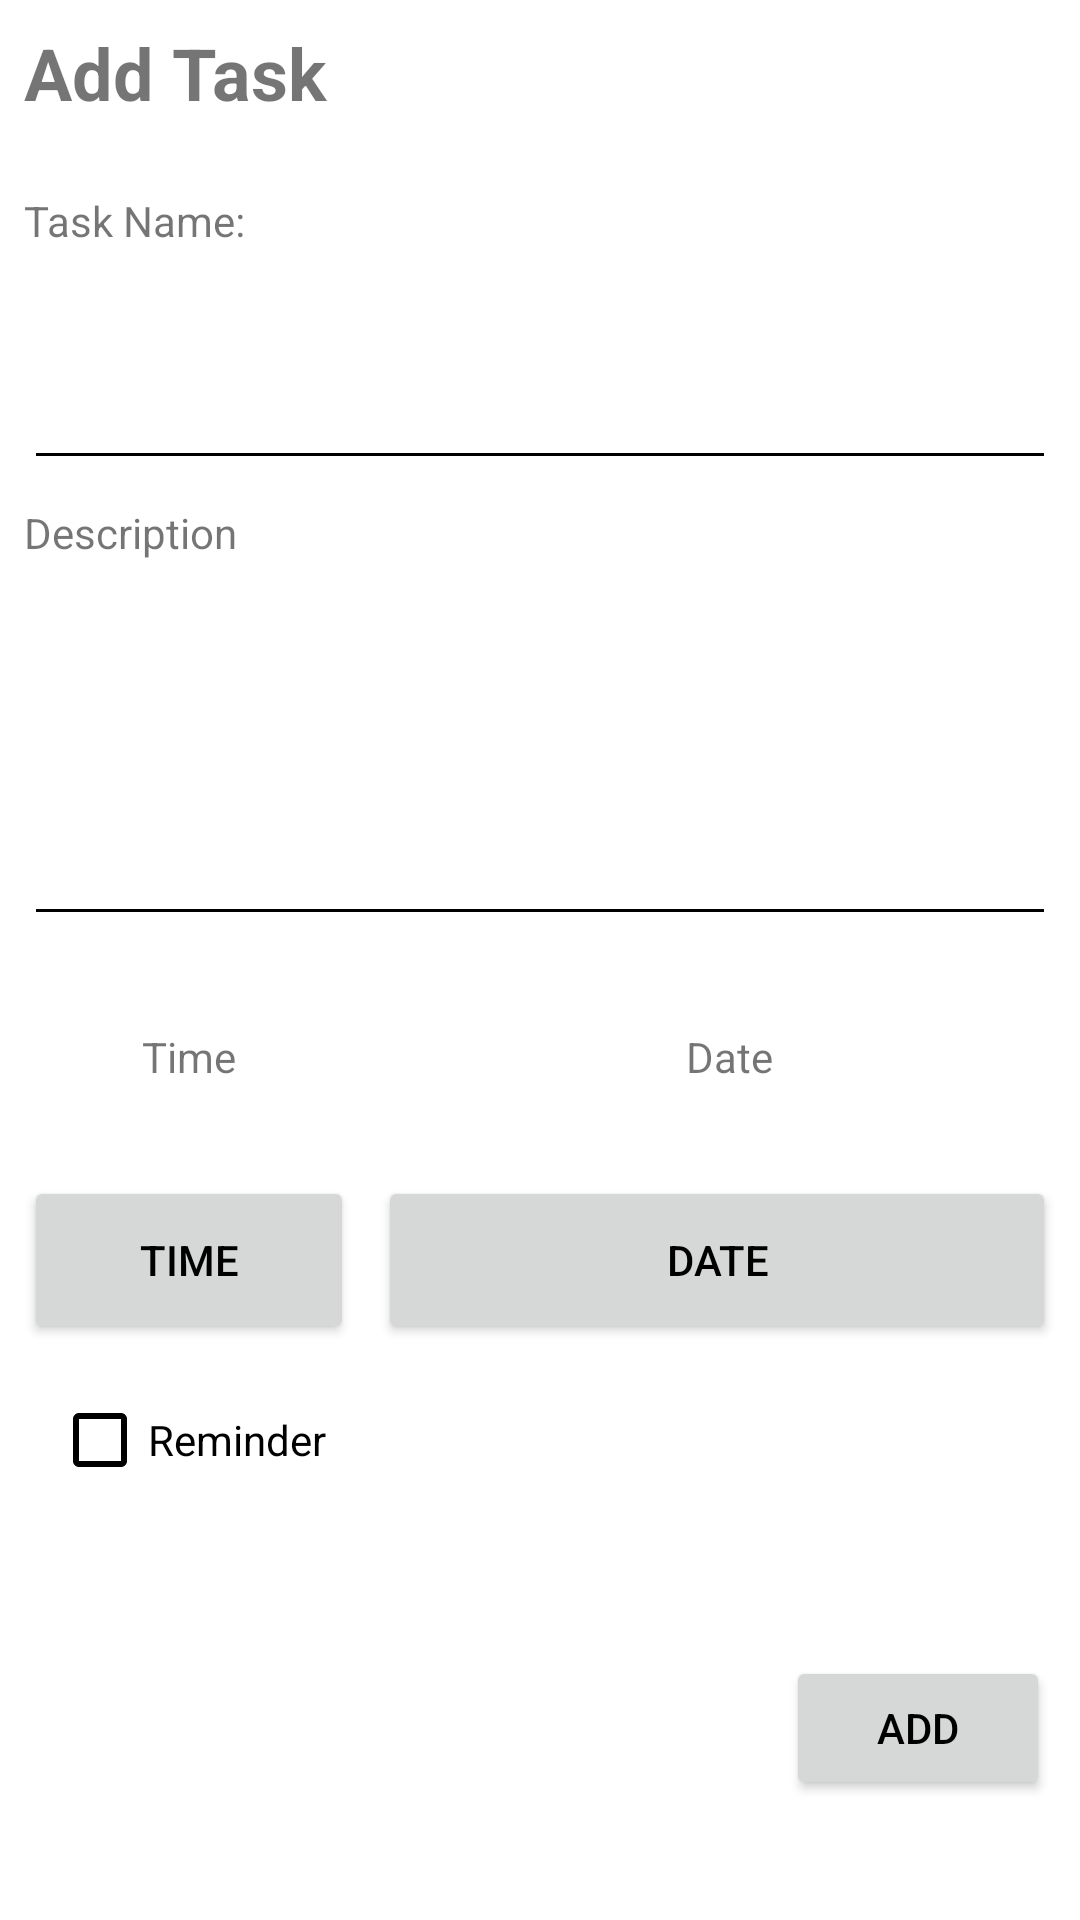

Reconstruct the res/layout file that produces this screen, plus the resources it refers to.
<!-- AndroidManifest.xml: application theme AppTheme -->
<!-- res/layout/activity_add_task.xml -->
<?xml version="1.0" encoding="utf-8"?>
<android.support.constraint.ConstraintLayout xmlns:android="http://schemas.android.com/apk/res/android"
    xmlns:app="http://schemas.android.com/apk/res-auto"
    xmlns:tools="http://schemas.android.com/tools"
    android:layout_width="match_parent"
    android:layout_height="match_parent"
    tools:context=".AddTaskActivity">

    <TextView
        android:id="@+id/AddTaskHeader"
        android:layout_width="0dp"
        android:layout_height="0dp"
        android:layout_marginStart="8dp"
        android:layout_marginTop="8dp"
        android:layout_marginEnd="8dp"
        android:layout_marginBottom="8dp"
        android:text="Add Task"
        android:textSize="24sp"
        android:textStyle="bold"
        app:layout_constraintBottom_toTopOf="@+id/H_HeadGuideline"
        app:layout_constraintEnd_toStartOf="@+id/V_HeadGuideline"
        app:layout_constraintStart_toStartOf="parent"
        app:layout_constraintTop_toTopOf="parent" />

    <EditText
        android:id="@+id/enterTaskName"
        android:layout_width="0dp"
        android:layout_height="0dp"
        android:layout_marginStart="8dp"
        android:layout_marginTop="8dp"
        android:layout_marginEnd="8dp"
        android:ems="10"
        android:singleLine="true"
        android:inputType="textPersonName|textCapWords"
        app:layout_constraintBottom_toTopOf="@+id/H_TaskNameFoot"
        app:layout_constraintEnd_toEndOf="parent"
        app:layout_constraintStart_toStartOf="parent"
        app:layout_constraintTop_toTopOf="@+id/H_TaskNameHead" />

    <android.support.constraint.Guideline
        android:id="@+id/H_HeadGuideline"
        android:layout_width="wrap_content"
        android:layout_height="wrap_content"
        android:orientation="horizontal"
        app:layout_constraintGuide_percent="0.1" />

    <android.support.constraint.Guideline
        android:id="@+id/V_HeadGuideline"
        android:layout_width="wrap_content"
        android:layout_height="wrap_content"
        android:orientation="vertical"
        app:layout_constraintGuide_percent=".35" />

    <TextView
        android:id="@+id/TaskNameHeader"
        android:layout_width="0dp"
        android:layout_height="0dp"
        android:layout_marginStart="8dp"
        android:layout_marginEnd="8dp"
        android:text="Task Name:"
        app:layout_constraintBottom_toTopOf="@+id/H_TaskNameHead"
        app:layout_constraintEnd_toStartOf="@+id/V_HeadGuideline"
        app:layout_constraintStart_toStartOf="parent"
        app:layout_constraintTop_toTopOf="@+id/H_HeadGuideline" />

    <TextView
        android:id="@+id/DateTextView"
        android:layout_width="wrap_content"
        android:layout_height="wrap_content"
        android:layout_marginStart="8dp"
        android:layout_marginEnd="8dp"
        android:text="Date"
        app:layout_constraintBottom_toTopOf="@+id/H_DateTimeHead"
        app:layout_constraintEnd_toEndOf="parent"
        app:layout_constraintStart_toStartOf="@+id/V_HeadGuideline"
        app:layout_constraintTop_toTopOf="@+id/H_DescriptionFoot" />

    <TextView
        android:id="@+id/TimeTextView"
        android:layout_width="wrap_content"
        android:layout_height="wrap_content"
        android:layout_marginStart="8dp"
        android:layout_marginEnd="8dp"
        android:text="Time"
        app:layout_constraintBottom_toTopOf="@+id/H_DateTimeHead"
        app:layout_constraintEnd_toStartOf="@+id/V_HeadGuideline"
        app:layout_constraintStart_toStartOf="parent"
        app:layout_constraintTop_toTopOf="@+id/H_DescriptionFoot" />

    <EditText
        android:id="@+id/enterDescription"
        android:layout_width="0dp"
        android:layout_height="0dp"
        android:layout_marginStart="8dp"
        android:layout_marginTop="8dp"
        android:layout_marginEnd="8dp"
        android:layout_marginBottom="8dp"
        android:ems="10"
        android:inputType="textMultiLine|textCapSentences|textAutoCorrect"
        android:scrollHorizontally="false"
        app:layout_constraintBottom_toTopOf="@+id/H_DescriptionFoot"
        app:layout_constraintEnd_toEndOf="parent"
        app:layout_constraintStart_toStartOf="parent"
        app:layout_constraintTop_toTopOf="@+id/H_DescriptionHead" />

    <TextView
        android:id="@+id/DescriptionTextView"
        android:layout_width="0dp"
        android:layout_height="0dp"
        android:layout_marginStart="8dp"
        android:layout_marginTop="8dp"
        android:layout_marginEnd="8dp"
        android:layout_marginBottom="8dp"
        android:text="Description"
        app:layout_constraintBottom_toTopOf="@+id/H_DescriptionHead"
        app:layout_constraintEnd_toStartOf="@+id/V_HeadGuideline"
        app:layout_constraintStart_toStartOf="parent"
        app:layout_constraintTop_toTopOf="@+id/H_TaskNameFoot" />

    <CheckBox
        android:id="@+id/reminderCheckBox"
        android:layout_width="wrap_content"
        android:layout_height="wrap_content"
        android:layout_marginStart="8dp"
        android:layout_marginTop="8dp"
        android:layout_marginEnd="8dp"
        android:layout_marginBottom="8dp"
        android:clickable="false"
        android:text="Reminder"
        app:layout_constraintBottom_toTopOf="@+id/guideline"
        app:layout_constraintEnd_toStartOf="@+id/V_HeadGuideline"
        app:layout_constraintStart_toStartOf="parent"
        app:layout_constraintTop_toTopOf="@+id/H_DateTimeFoot" />

    <android.support.constraint.Guideline
        android:id="@+id/H_TaskNameHead"
        android:layout_width="wrap_content"
        android:layout_height="wrap_content"
        android:orientation="horizontal"
        app:layout_constraintGuide_percent="0.15" />

    <android.support.constraint.Guideline
        android:id="@+id/H_TaskNameFoot"
        android:layout_width="wrap_content"
        android:layout_height="wrap_content"
        android:orientation="horizontal"
        app:layout_constraintGuide_percent=".25" />

    <android.support.constraint.Guideline
        android:id="@+id/H_DescriptionHead"
        android:layout_width="wrap_content"
        android:layout_height="wrap_content"
        android:orientation="horizontal"
        app:layout_constraintGuide_percent="0.35" />

    <android.support.constraint.Guideline
        android:id="@+id/H_DescriptionFoot"
        android:layout_width="wrap_content"
        android:layout_height="wrap_content"
        android:orientation="horizontal"
        app:layout_constraintGuide_percent="0.5" />

    <android.support.constraint.Guideline
        android:id="@+id/H_DateTimeHead"
        android:layout_width="wrap_content"
        android:layout_height="wrap_content"
        android:orientation="horizontal"
        app:layout_constraintGuide_percent="0.6" />

    <android.support.constraint.Guideline
        android:id="@+id/H_DateTimeFoot"
        android:layout_width="wrap_content"
        android:layout_height="wrap_content"
        android:orientation="horizontal"
        app:layout_constraintGuide_percent="0.7" />

    <Button
        android:id="@+id/addTaskButton"
        android:layout_width="wrap_content"
        android:layout_height="wrap_content"
        android:layout_marginStart="8dp"
        android:layout_marginTop="8dp"
        android:layout_marginEnd="8dp"
        android:layout_marginBottom="8dp"
        android:text="Add"
        app:layout_constraintBottom_toBottomOf="parent"
        app:layout_constraintEnd_toEndOf="parent"
        app:layout_constraintStart_toStartOf="@+id/guideline2"
        app:layout_constraintTop_toTopOf="@+id/guideline" />

    <Button
        android:id="@+id/timeButton"
        android:layout_width="0dp"
        android:layout_height="0dp"
        android:layout_marginStart="8dp"
        android:layout_marginTop="8dp"
        android:layout_marginEnd="8dp"
        android:text="Time"
        app:layout_constraintBottom_toTopOf="@+id/H_DateTimeFoot"
        app:layout_constraintEnd_toStartOf="@+id/V_HeadGuideline"
        app:layout_constraintStart_toStartOf="parent"
        app:layout_constraintTop_toTopOf="@+id/H_DateTimeHead" />

    <Button
        android:id="@+id/dateButton"
        android:layout_width="0dp"
        android:layout_height="0dp"
        android:layout_marginTop="8dp"
        android:layout_marginEnd="8dp"
        android:text="Date"
        app:layout_constraintBottom_toTopOf="@+id/H_DateTimeFoot"
        app:layout_constraintEnd_toEndOf="parent"
        app:layout_constraintHorizontal_bias="1.0"
        app:layout_constraintStart_toStartOf="@+id/V_HeadGuideline"
        app:layout_constraintTop_toTopOf="@+id/H_DateTimeHead"
        app:layout_constraintVertical_bias="0.0" />

    <android.support.constraint.Guideline
        android:id="@+id/guideline"
        android:layout_width="wrap_content"
        android:layout_height="wrap_content"
        android:orientation="horizontal"
        app:layout_constraintGuide_percent=".8" />

    <android.support.constraint.Guideline
        android:id="@+id/guideline2"
        android:layout_width="wrap_content"
        android:layout_height="wrap_content"
        android:orientation="vertical"
        app:layout_constraintGuide_percent=".7" />

</android.support.constraint.ConstraintLayout>
<!-- resources referenced by this layout -->
<resources>
  <style name="AppTheme" parent="Theme.AppCompat.Light.DarkActionBar">
          
          <item name="colorPrimary">@color/colorPrimary</item>
          <item name="colorPrimaryDark">@color/colorPrimaryDark</item>
          <item name="colorAccent">@color/colorAccent</item>
          <item name="android:statusBarColor">@android:color/black</item>
          <item name="android:navigationBarColor">@color/cardview_light_background</item>
          <item name="android:textColorPrimary">@android:color/black</item>
          <item name="android:textColorPrimaryInverse">@android:color/black</item>
          <item name="android:textColorSecondary">@android:color/black</item>
          <item name="android:textColorSecondaryInverse">@android:color/black</item>
          <item name="android:windowBackground">@android:color/white</item>
          <item name="android:colorForeground">@android:color/white</item>
      </style>
  <color name="colorPrimary">#bd0702</color>
  <color name="colorPrimaryDark">#ffffff</color>
  <color name="colorAccent">#d50000</color>
</resources>
